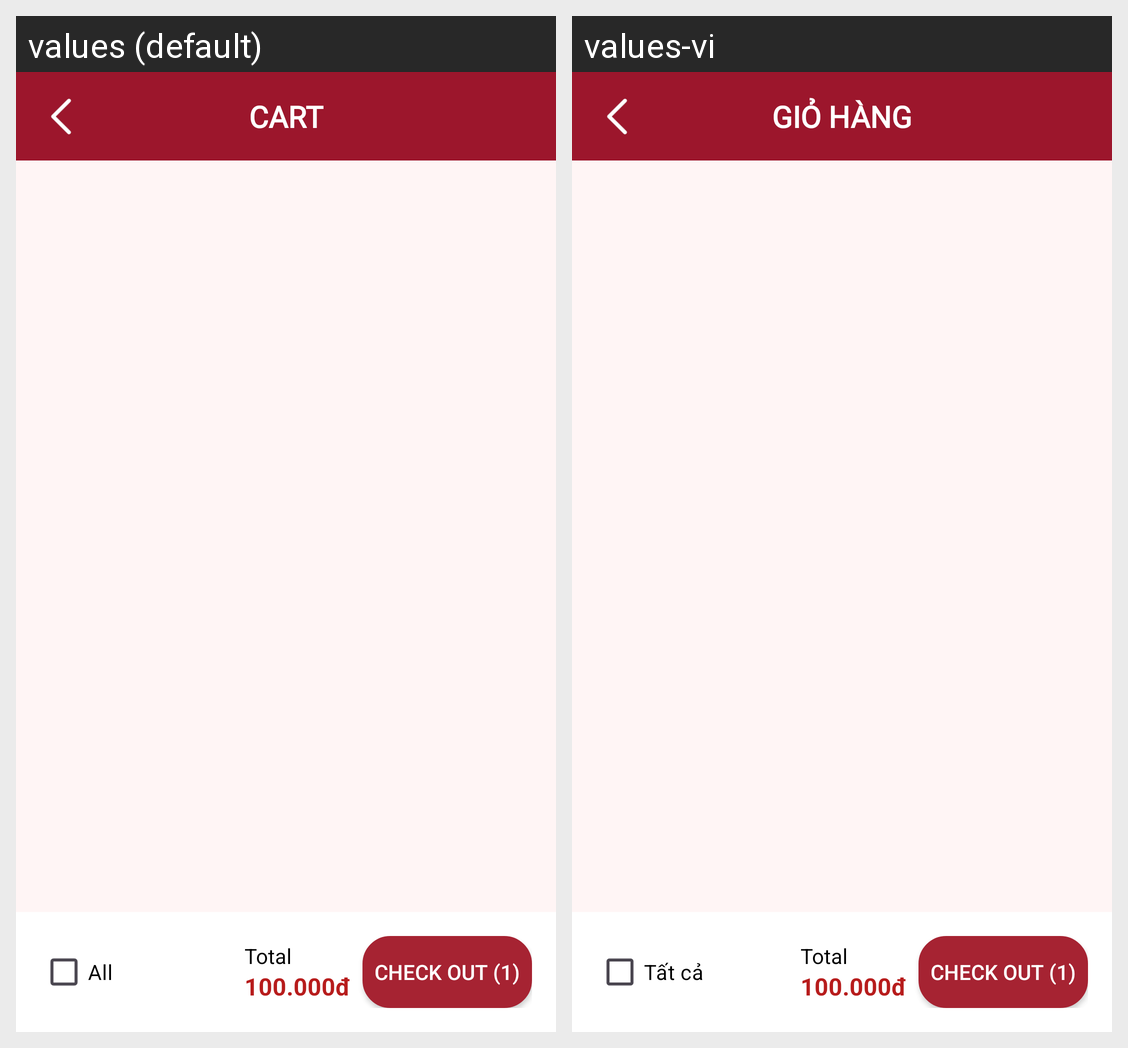

This grid shows one Android layout under two languages. Give, for every string resource on the screen, its name, the default text and each shown locale's text.
Android screen res/layout/activity_cart.xml rendered under 2 locales, left to right: values (default), values-vi. Device: Nexus 5 (rendered at 1080×1920; each locale shown at half size, 540×960, under a caption strip naming it); theme Theme.Pawdicted.
Strings drawn on this screen, with the default value and each locale's value (text and hints the layout hard-codes, and strings that could not be matched under every locale, appear in the picture but are not listed):

title_cart_cap
  values: CART
  values-vi: GIỎ HÀNG

title_all
  values: All
  values-vi: Tất cả

total
  values: Total
  values-vi: Total  [not translated; the default value is used]
